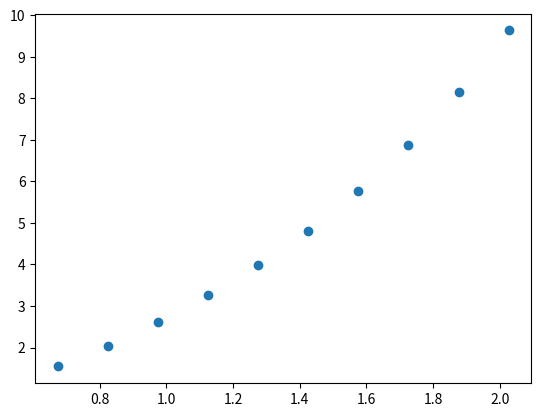

Recreate this plot in Python.
import matplotlib.pyplot as plt
import math

def f(x, y):
    return x ** 2 + math.cos(y)

def g(x, y):
    return y*(1 - x) + x + 2

def h(x, y):
    return y * math.cos(x) + 1

def m(x, y):
    return y + math.exp(-x**2) + 1

def euler_half(f, x0: float, y0: float, h: float, n: int):
    r = []
    for i in range(n):
        m1 = f(x0, y0)
        m2 = f(x0 + h / 2, y0 + (h / 2) * m1)
        yk = y0 + h * m2
        y0 = yk
        x0 += h
        r.append((x0, y0))
    return r

if __name__ == '__main__':
    x0 = 0.52409
    y0 = 1.09402
    r = euler_half(m, x0, y0, h=0.15027, n=10)

    x, y = zip(*r)

    for i in range(len(x)):
        print(f'x_{i+1} = {x[i]}\ny_{i+1} = {y[i]}\n')

    plt.scatter(x, y)
    plt.savefig('euler_half.png')